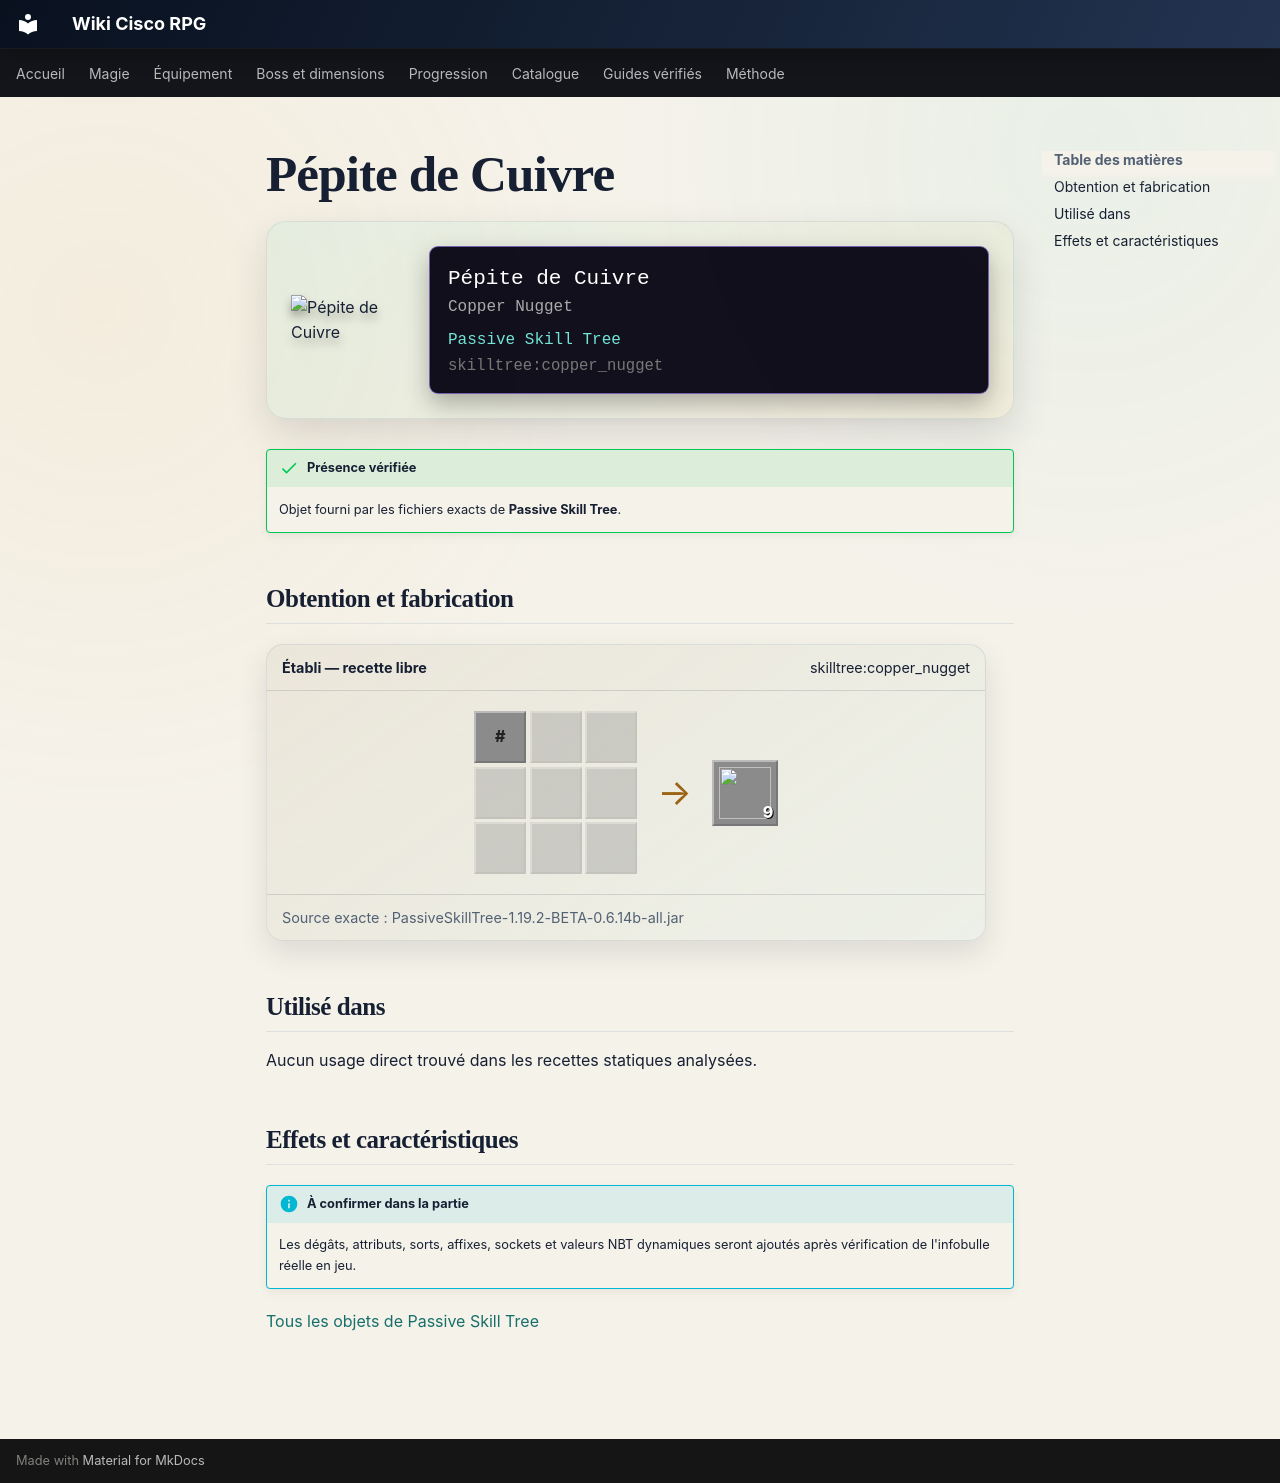

repository: Kloups-Dev/wiki-cisco-rpg · page: catalogue/objets/skilltree/copper_nugget/index.html · generator: mkdocs

# Pépite de Cuivre

<div class="mc-item-showcase">
<img class="mc-item-icon" src="../../../../assets/generated/items/skilltree/copper_nugget.png" alt="Pépite de Cuivre">
<div class="mc-tooltip-card">
<div class="mc-tooltip-card__name">Pépite de Cuivre</div>
<div class="mc-tooltip-card__alias">Copper Nugget</div>
<div class="mc-tooltip-card__mod">Passive Skill Tree</div>
<div class="mc-tooltip-card__id">skilltree:copper_nugget</div>
</div>
</div>

!!! success "Présence vérifiée"
    Objet fourni par les fichiers exacts de **Passive Skill Tree**.

## Obtention et fabrication

<div class="jei-recipe"><div class="jei-recipe__head"><strong>Établi — recette libre</strong><span>skilltree:copper_nugget</span></div><div class="jei-recipe__body"><div class="jei-grid"><span class="jei-slot jei-slot--tag" title="#forge:ingots/copper">#</span><span class="jei-slot jei-slot--empty"></span><span class="jei-slot jei-slot--empty"></span><span class="jei-slot jei-slot--empty"></span><span class="jei-slot jei-slot--empty"></span><span class="jei-slot jei-slot--empty"></span><span class="jei-slot jei-slot--empty"></span><span class="jei-slot jei-slot--empty"></span><span class="jei-slot jei-slot--empty"></span></div><span class="jei-arrow">→</span><span class="jei-slot jei-slot--result"><img src="../../../../assets/generated/items/skilltree/copper_nugget.png" alt=""><span class="jei-count">9</span></span></div><div class="jei-recipe__source">Source exacte : PassiveSkillTree-1.19.2-BETA-0.6.14b-all.jar</div></div>

## Utilisé dans

Aucun usage direct trouvé dans les recettes statiques analysées.

## Effets et caractéristiques

!!! info "À confirmer dans la partie"
    Les dégâts, attributs, sorts, affixes, sockets et valeurs NBT dynamiques seront ajoutés après vérification de l'infobulle réelle en jeu.

[Tous les objets de Passive Skill Tree](../../../contenu/passive-skill-tree.md)
